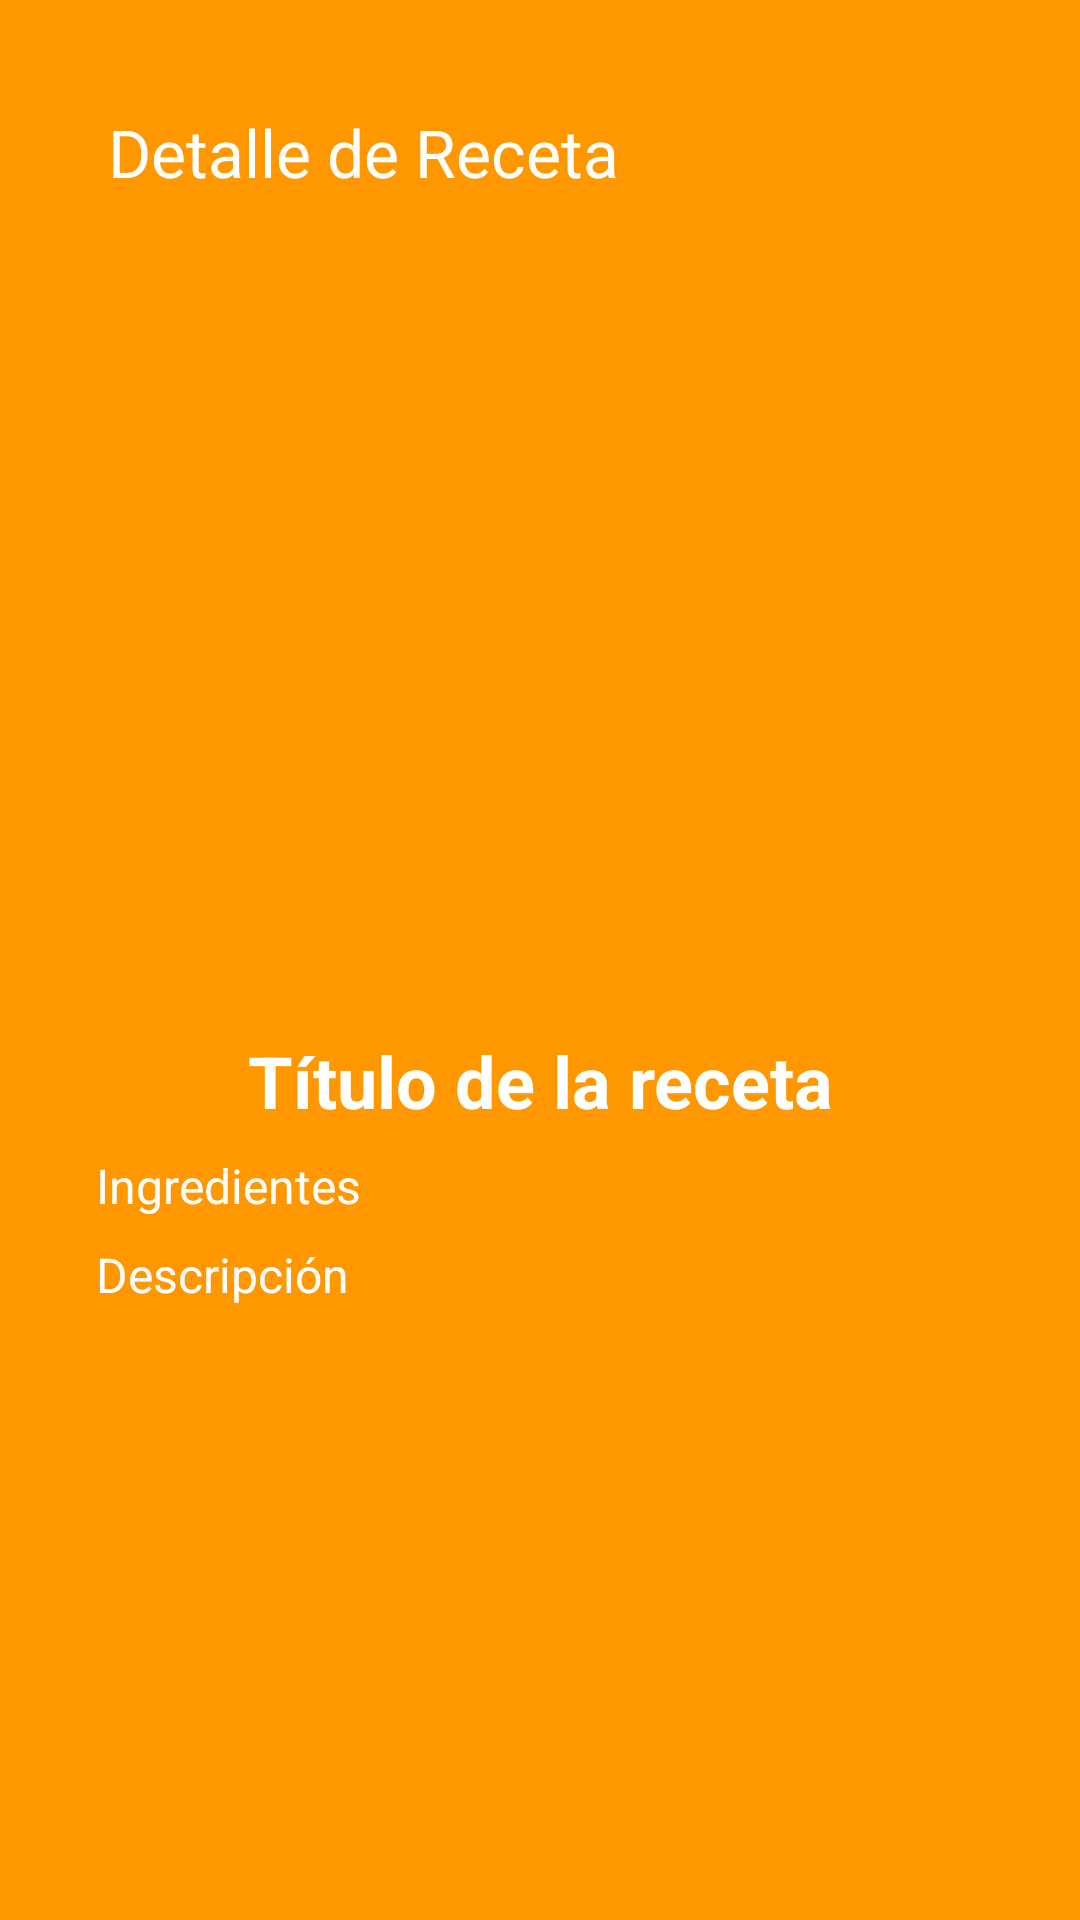

Layout XML and referenced resources for this Android screen:
<!-- AndroidManifest.xml: application theme Theme.Receteo -->
<!-- res/layout/fragment_recipe_detail.xml -->
<?xml version="1.0" encoding="utf-8"?>
<androidx.constraintlayout.widget.ConstraintLayout xmlns:android="http://schemas.android.com/apk/res/android"
    xmlns:app="http://schemas.android.com/apk/res-auto"
    android:layout_width="match_parent"
    android:layout_height="match_parent"
    android:padding="16dp"
    android:background="#FF9800">

    
    <androidx.appcompat.widget.Toolbar
        android:id="@+id/toolbar"
        android:layout_width="0dp"
        android:layout_height="wrap_content"
        android:padding="16dp"
        android:background="#FF9800"
        app:title="@string/recipe_detail_toolbar_title"
        app:titleTextColor="@android:color/white"
        app:navigationIcon="@drawable/flecha"
        app:layout_constraintTop_toTopOf="parent"
        app:layout_constraintStart_toStartOf="parent"
        app:layout_constraintEnd_toEndOf="parent" />

    
    <android.widget.ScrollView
        android:layout_width="match_parent"
        android:layout_height="0dp"
        android:layout_marginTop="16dp"
        app:layout_constraintTop_toBottomOf="@id/toolbar"
        app:layout_constraintStart_toStartOf="parent"
        app:layout_constraintEnd_toEndOf="parent"
        app:layout_constraintBottom_toBottomOf="parent">

        
        <LinearLayout
            android:layout_width="match_parent"
            android:layout_height="wrap_content"
            android:orientation="vertical"
            android:padding="16dp">

            
            <ImageView
                android:id="@+id/imageRecipe"
                android:layout_width="match_parent"
                android:layout_height="200dp"
                android:layout_marginTop="16dp"
                android:scaleType="centerCrop"
                android:contentDescription="@string/recipe_detail_image_description"
                android:layout_gravity="center"/>

            
            <TextView
                android:id="@+id/textRecipeTitle"
                android:layout_width="match_parent"
                android:layout_height="wrap_content"
                android:text="@string/recipe_detail_title"
                android:textSize="24sp"
                android:textStyle="bold"
                android:textColor="#FFFFFF"
                android:layout_marginTop="16dp"
                android:gravity="center"/>

            
            <TextView
                android:id="@+id/textRecipeIngredientsContent"
                android:layout_width="match_parent"
                android:layout_height="wrap_content"
                android:text="@string/recipe_detail_ingredients"
                android:textSize="16sp"
                android:textColor="#FFFFFF"
                android:layout_marginTop="8dp" />

            
            <TextView
                android:id="@+id/textRecipeDescriptionContent"
                android:layout_width="match_parent"
                android:layout_height="wrap_content"
                android:text="@string/recipe_detail_description"
                android:textSize="16sp"
                android:textColor="#FFFFFF"
                android:layout_marginTop="8dp" />
        </LinearLayout>
    </android.widget.ScrollView>
</androidx.constraintlayout.widget.ConstraintLayout>
<!-- resources referenced by this layout -->
<resources>
  <string name="recipe_detail_description">Descripción</string>
  <string name="recipe_detail_image_description">Imagen de la receta</string>
  <string name="recipe_detail_ingredients">Ingredientes</string>
  <string name="recipe_detail_title">Título de la receta</string>
  <string name="recipe_detail_toolbar_title">Detalle de Receta</string>
  <style name="Theme.Receteo" parent="Theme.Material3.DayNight.NoActionBar">
          <item name="colorPrimary">@color/primaryColor</item>
          <item name="colorOnPrimary">@color/white</item>
          <item name="colorSecondary">@color/accentColor</item>
          <item name="colorSurface">@color/white</item>
      </style>
  <color name="primaryColor">#6200EE</color>
  <color name="white">#FFFFFF</color>
  <color name="accentColor">#03DAC5</color>
</resources>
